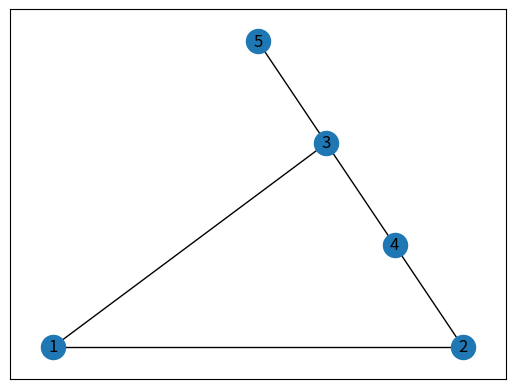
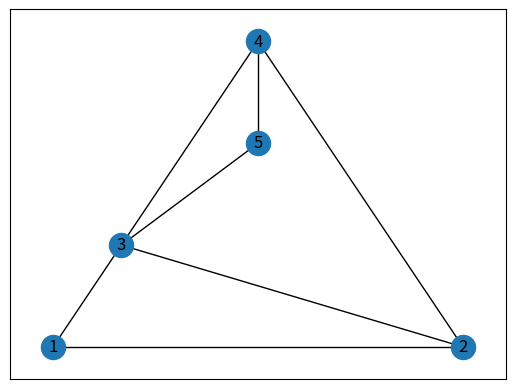
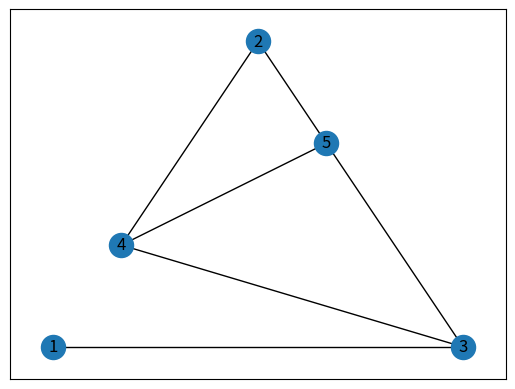

Write the Python code that produced these figures, in order.
import matplotlib.pyplot as plt
import numpy as np
import networkx as nx

label_conversion_dict = {0: 1, 1: 2, 2: 3, 3: 4, 4: 5}

np.set_printoptions(precision=3)


def get_G1() -> nx.Graph:
    g = nx.Graph()
    g.add_nodes_from((1, 2, 3, 4, 5))
    g.add_edges_from(((1, 2), (2, 4), (4, 3), (3, 5), (3, 1)))

    return g


def get_G2() -> nx.Graph:
    g = get_G1()
    g.add_edge(1, 4)

    return g


def plot_graph(G, label_conversion=label_conversion_dict):
    pos = nx.planar_layout(G)
    nx.draw_networkx_nodes(G, pos)
    nx.draw_networkx_edges(G, pos)
    nx.draw_networkx_labels(G, pos, label_conversion)


def one_a():
    # The definition of the Laplacian given by the HW assigns a weight to the
    # node as well, so we must add some positive diagonal matrix (use I for
    # convenience)
    laplacian = nx.laplacian_matrix(get_G1()).toarray() + np.eye(5)
    print(f"1a Laplacian:\n{laplacian}")
    eigvals = np.linalg.eigvals(laplacian)
    print(f"1a eigenvalues:\n{eigvals}")
    print(f"1a PD: {not np.any(np.isclose(eigvals, 0.0)) and np.all(eigvals > 0)}")
    plot_graph(get_G1(), label_conversion=None)
    plt.savefig("one_a.pdf")


def one_b():
    laplacian = nx.laplacian_matrix(get_G1()).toarray() + np.eye(5)
    L = np.linalg.cholesky(laplacian)
    print("1b L:")
    print(L)
    G_of_L = nx.from_numpy_array(L, create_using=nx.Graph)
    G_of_L.remove_edges_from(nx.selfloop_edges(G_of_L))
    plt.figure()
    plot_graph(G_of_L)
    plt.savefig("one_b.pdf")


def one_c():
    P = np.array(
        (
            (0, 0, 0, 0, 1),
            (0, 1, 0, 0, 0),
            (0, 0, 1, 0, 0),
            (1, 0, 0, 0, 0),
            (0, 0, 0, 1, 0),
        )
    )
    laplacian = nx.laplacian_matrix(get_G1()).toarray() + np.eye(5)
    reordered = P @ laplacian @ P.T
    L = np.linalg.cholesky(reordered)
    G_of_L = nx.from_numpy_array(L, create_using=nx.Graph)
    G_of_L.remove_edges_from(nx.selfloop_edges(G_of_L))
    plt.figure()
    plot_graph(G_of_L, label_conversion=label_conversion_dict)
    plt.savefig("one_c.pdf")


if __name__ == "__main__":
    one_a()
    one_b()
    one_c()
